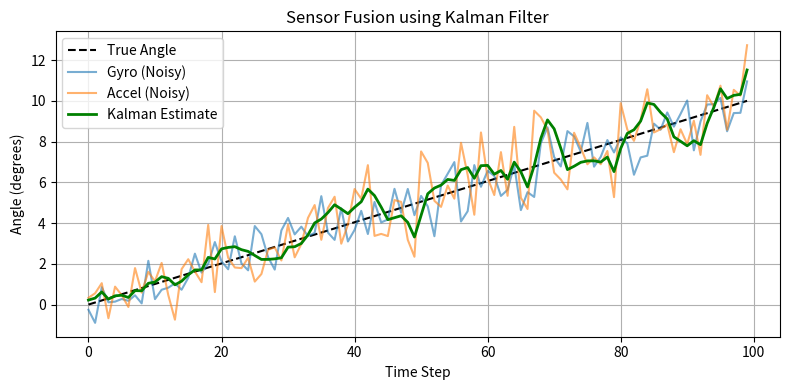

Recreate this plot in Python.
# AI Model 9: Sensor Fusion and Kalman Filters for Flight Stability

import numpy as np
import matplotlib.pyplot as plt

# FRONTEND: Simulated IMU data with noise
n = 100
true_angle = np.linspace(0, 10, n)  # Simulated true angle over time
gyro_data = true_angle + np.random.normal(0, 0.8, n)  # Noisy gyroscope data
accel_data = true_angle + np.random.normal(0, 1.2, n)  # Noisy accelerometer data

# Kalman filter initialization
angle_estimate = 0
bias = 0
P = np.array([[1, 0], [0, 1]])  # Initial error covariance
Q = np.array([[0.01, 0], [0, 0.03]])  # Process noise covariance
R = 0.5  # Measurement noise covariance

dt = 0.1  # Time step
estimates = []

for i in range(n):
    # Prediction step
    rate = gyro_data[i] - bias
    angle_estimate += dt * rate
    P = P + dt * (np.dot(np.dot(np.array([[1, -dt], [0, 1]]), P), np.array([[1, -dt], [0, 1]]).T)) + Q

    # Update step
    S = P[0, 0] + R
    K = np.array([P[0, 0]/S, P[1, 0]/S])
    y = accel_data[i] - angle_estimate
    angle_estimate = angle_estimate + K[0] * y
    bias = bias + K[1] * y
    P = P - np.outer(K, P[0])

    estimates.append(angle_estimate)

# Plot 1: Comparison of signals
plt.figure(figsize=(8, 4))
plt.plot(true_angle, label='True Angle', linestyle='--', color='black')
plt.plot(gyro_data, label='Gyro (Noisy)', alpha=0.6)
plt.plot(accel_data, label='Accel (Noisy)', alpha=0.6)
plt.plot(estimates, label='Kalman Estimate', linewidth=2, color='green')
plt.title("Sensor Fusion using Kalman Filter")
plt.xlabel("Time Step")
plt.ylabel("Angle (degrees)")
plt.legend()
plt.grid(True)
plt.tight_layout()
plt.show()

# BACKEND: Output final stability result
final_estimate = estimates[-1]
drift_error = true_angle[-1] - final_estimate
print(f"Final Estimated Angle: {final_estimate:.2f}°")
print(f"Drift Error Corrected: {drift_error:.2f}°")
